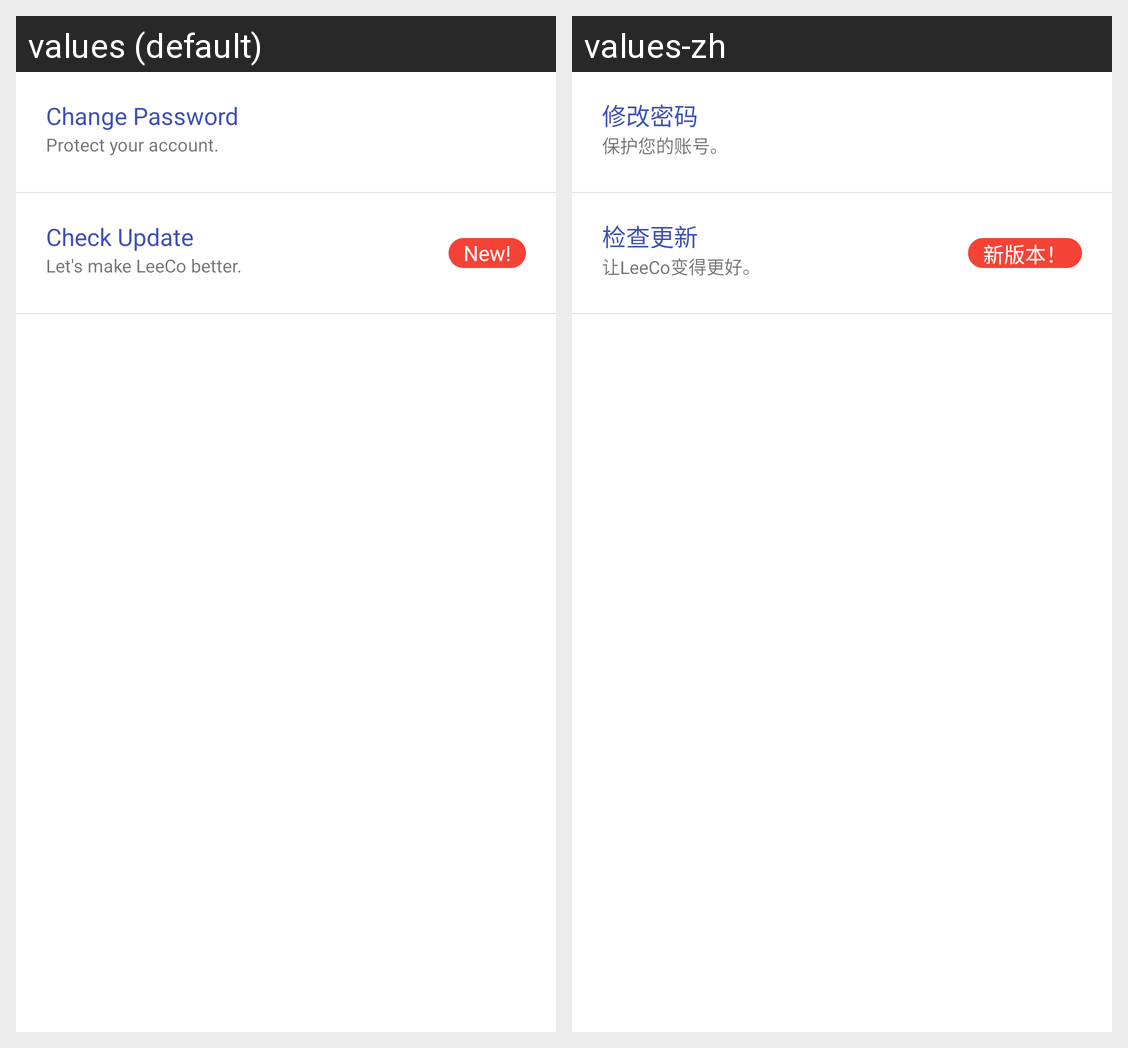

This grid shows one Android layout under two languages. Give, for every string resource on the screen, its name, the default text and each shown locale's text.
Android screen res/layout/fragment_settings.xml rendered under 2 locales, left to right: values (default), values-zh. Device: Nexus 5 (rendered at 1080×1920; each locale shown at half size, 540×960, under a caption strip naming it); theme AppTheme.
Strings drawn on this screen, with the default value and each locale's value (text and hints the layout hard-codes, and strings that could not be matched under every locale, appear in the picture but are not listed):

change_password_text_1
  values: Change Password
  values-zh: 修改密码

change_password_text_2
  values: Protect your account.
  values-zh: 保护您的账号。

check_update_text_1
  values: Check Update
  values-zh: 检查更新

check_update_text_2
  values: Let's make LeeCo better.
  values-zh: 让LeeCo变得更好。

new_version
  values: New!
  values-zh: 新版本！
